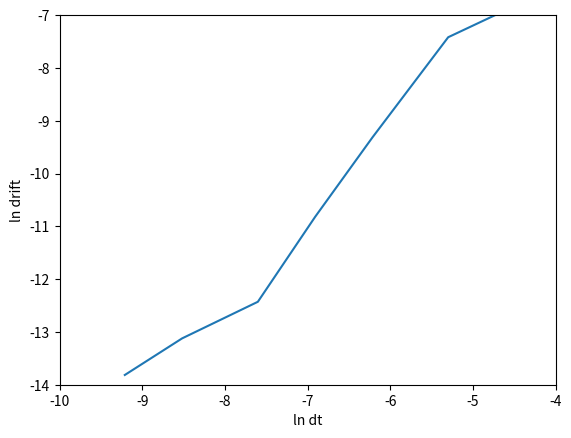

This chart was generated by the following Python code:
import matplotlib.pyplot as pt
import math

dt = [1e-4, 2e-4, 5e-4, 1e-3, 2e-3, 5e-3, 1e-2]
dtl = [math.log(x) for x in dt]
dr = [1e-6, 2e-6, 4e-6, 2e-5, 9e-5, 6e-4, 1e-3]
drl = [math.log(x) for x in dr]

pt.plot(dtl, drl)
pt.xlim((-10, -4))
pt.ylim((-14, -7))
pt.xlabel(r'ln dt')
pt.ylabel(r'ln drift')
pt.show()